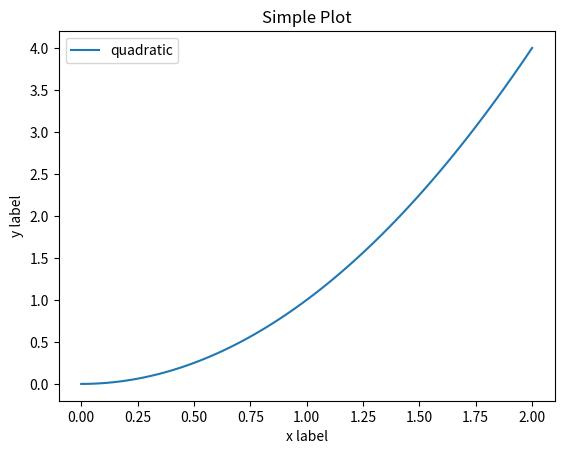

Generate this figure with matplotlib:
# coding:UTF-8
import numpy as np
import matplotlib.pyplot as plt

x = np.linspace(0, 2, 100)

# plt.plot(x, x, label='linear')
plt.plot(x, x**2, label='quadratic')
# plt.plot(x, x**3, label='cubic')

plt.xlabel('x label')
plt.ylabel('y label')

plt.title("Simple Plot")

plt.legend()

plt.show()